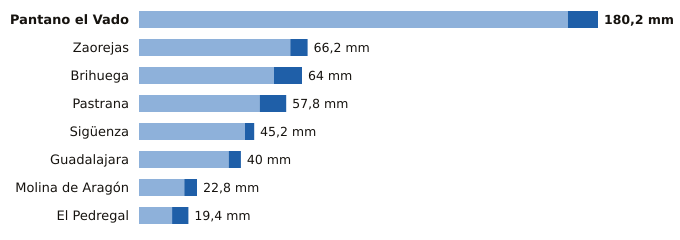

Values plotted in this chart, from the file beside it:
estacion, provincia, indicativo, mm_6_dias_anteriores, mm_hoy, mm_7_dias, horas_de_hoy
Pantano el Vado, Guadalajara, 3103, 168.4, 11.8, 180.2, 20
Zaorejas, Guadalajara, 3021Y, 59.4, 6.8, 66.2, 18
Brihuega, Guadalajara, 3209Y, 53.0, 11.0, 64.0, 20
Pastrana, Guadalajara, 3085Y, 47.4, 10.4, 57.8, 18
Sigüenza, Guadalajara, 3130C, 41.6, 3.6, 45.2, 21
Guadalajara, Guadalajara, 3168D, 35.2, 4.8, 40.0, 21
Molina de Aragón, Guadalajara, 3013, 17.8, 5.0, 22.8, 21
El Pedregal, Guadalajara, 9377Y, 13.0, 6.4, 19.4, 21
